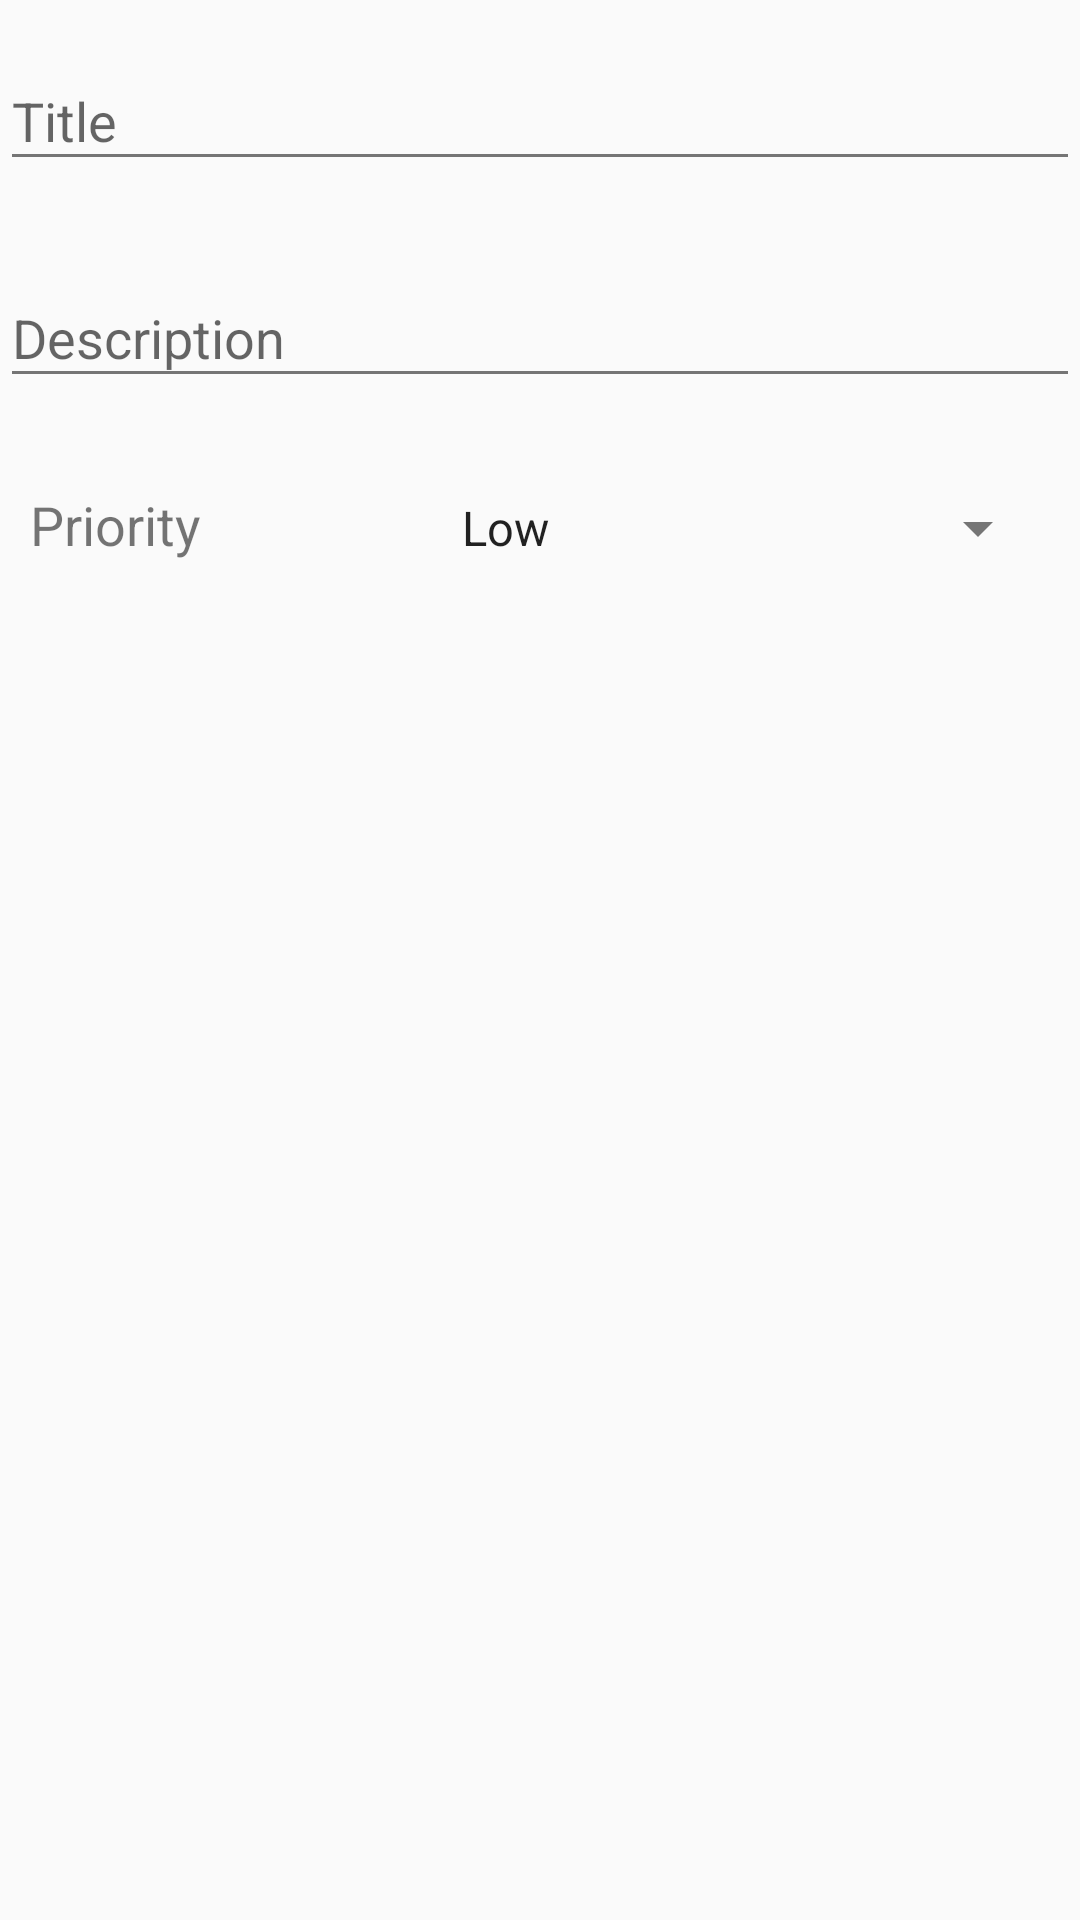

Reconstruct the res/layout file that produces this screen, plus the resources it refers to.
<!-- AndroidManifest.xml: application theme AppTheme -->
<!-- res/layout/fragment_task.xml -->
<LinearLayout
    xmlns:android="http://schemas.android.com/apk/res/android"
    android:layout_width="match_parent"
    android:layout_height="wrap_content"
    android:orientation="vertical">


    <android.support.design.widget.TextInputLayout
        android:layout_width="match_parent"
        android:layout_height="wrap_content"
        android:layout_marginTop="8dp">

        <android.support.design.widget.TextInputEditText
            android:id="@+id/edt_task_title"
            android:layout_width="match_parent"
            android:layout_height="wrap_content"
            android:maxLines="1"
            android:hint="@string/hint_task_title"
            android:inputType="text"/>

    </android.support.design.widget.TextInputLayout>

    <android.support.design.widget.TextInputLayout
        android:layout_width="match_parent"
        android:layout_height="wrap_content"
        android:layout_marginTop="20dp">

        <android.support.design.widget.TextInputEditText
            android:id="@+id/edt_task_description"
            android:layout_width="match_parent"
            android:layout_height="wrap_content"
            android:maxLines="3"
            android:hint="@string/hint_task_description"
            android:inputType="textMultiLine"/>

    </android.support.design.widget.TextInputLayout>

    <LinearLayout
        android:layout_width="match_parent"
        android:layout_height="wrap_content"
        android:layout_marginTop="20dp"
        android:padding="10dp"
        android:orientation="horizontal">

        <TextView
            android:layout_width="0dp"
            android:layout_weight="0.4"
            android:layout_height="wrap_content"
            android:text="@string/spinner_priority_title"
            android:textSize="18sp"/>

        <Spinner
            android:id="@+id/spinner_priority"
            android:layout_width="0dp"
            android:layout_height="wrap_content"
            android:layout_weight="0.6"
            android:entries="@array/priority_array"
            android:gravity="center"/>

    </LinearLayout>

</LinearLayout>
<!-- resources referenced by this layout -->
<resources>
  <string-array name="priority_array">
          <item>@string/low_priority</item>
          <item>@string/normal_priority</item>
          <item>@string/high_priority</item>
      </string-array>
  <string name="hint_task_description">Description</string>
  <string name="hint_task_title">Title</string>
  <string name="spinner_priority_title">Priority</string>
  <style name="AppTheme" parent="Theme.AppCompat.Light.NoActionBar">
          
          <item name="colorPrimary">@color/colorPrimary</item>
          <item name="colorPrimaryDark">@color/colorPrimaryDark</item>
          <item name="colorAccent">@color/colorAccent</item>
          <item name="android:textColorSecondary">@color/colorSecondaryText</item>
      </style>
  <string name="low_priority">Low</string>
  <string name="normal_priority">Normal</string>
  <string name="high_priority">High</string>
  <color name="colorPrimary">#3F51B5</color>
  <color name="colorPrimaryDark">#303F9F</color>
  <color name="colorAccent">#E040FB</color>
  <color name="colorSecondaryText">#757575</color>
</resources>
